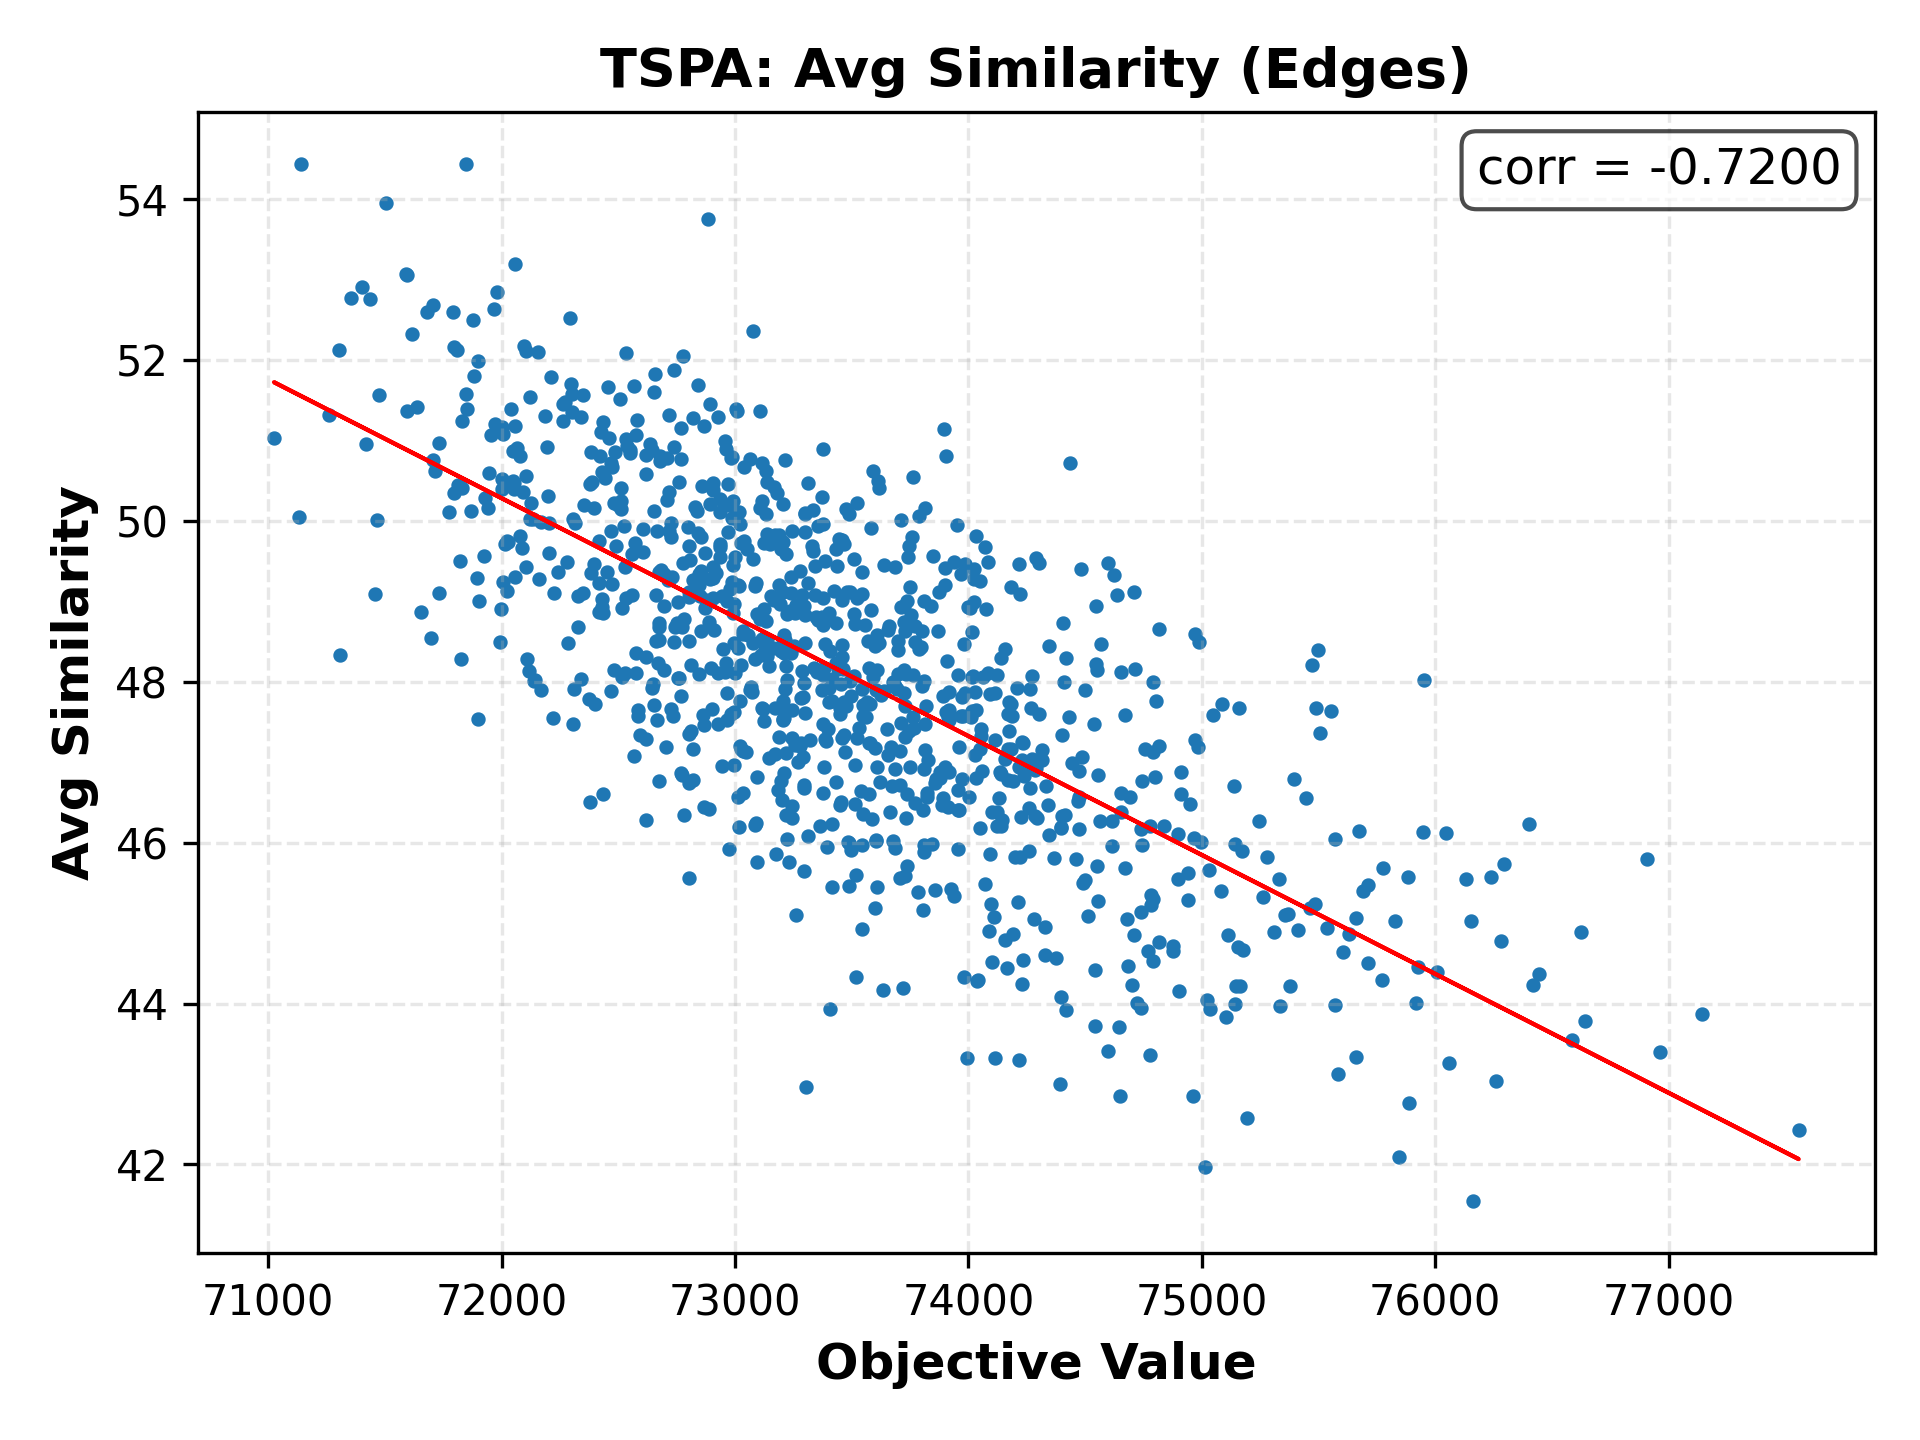

The data file committed next to this chart (first rows):
73697, 48.5015
75247, 46.27
75952, 48.03
74800, 46.82
73015, 49.21
73126, 49.72
73090, 49.23
72473, 49.22
73901, 46.95
72812, 47.38
72056, 49.31
73384, 47.29
73599, 47.18
76007, 44.4
73756, 48.83
72475, 50.67
74327, 44.96
74219, 43.3
72967, 47.86
74230, 47.02
73196, 48.39
72103, 50.55
74328, 44.6
72561, 49.09
74157, 47.05
72328, 49.07
74095, 45.86
72419, 49.23
75919, 44.01
75775, 45.69
72951, 48.4
73826, 47.02
72162, 49.28
71821, 49.5
72761, 50.48
71637, 51.41
74783, 45.35
74168, 46.78
74192, 46.76
73299, 49.87
72840, 49.85
72938, 50.12
72119, 48.13
73547, 47.71
72262, 51.25
75137, 46.71
73845, 45.98
74260, 45.89
73069, 47.94
73585, 48.89
72936, 50.28
72836, 50.13
72999, 48.1
75826, 45.03
72157, 52.1
72962, 50.9
72005, 51.08
74395, 44.08
75369, 45.11
74396, 46.19
75156, 44.71
... 939 more rows
